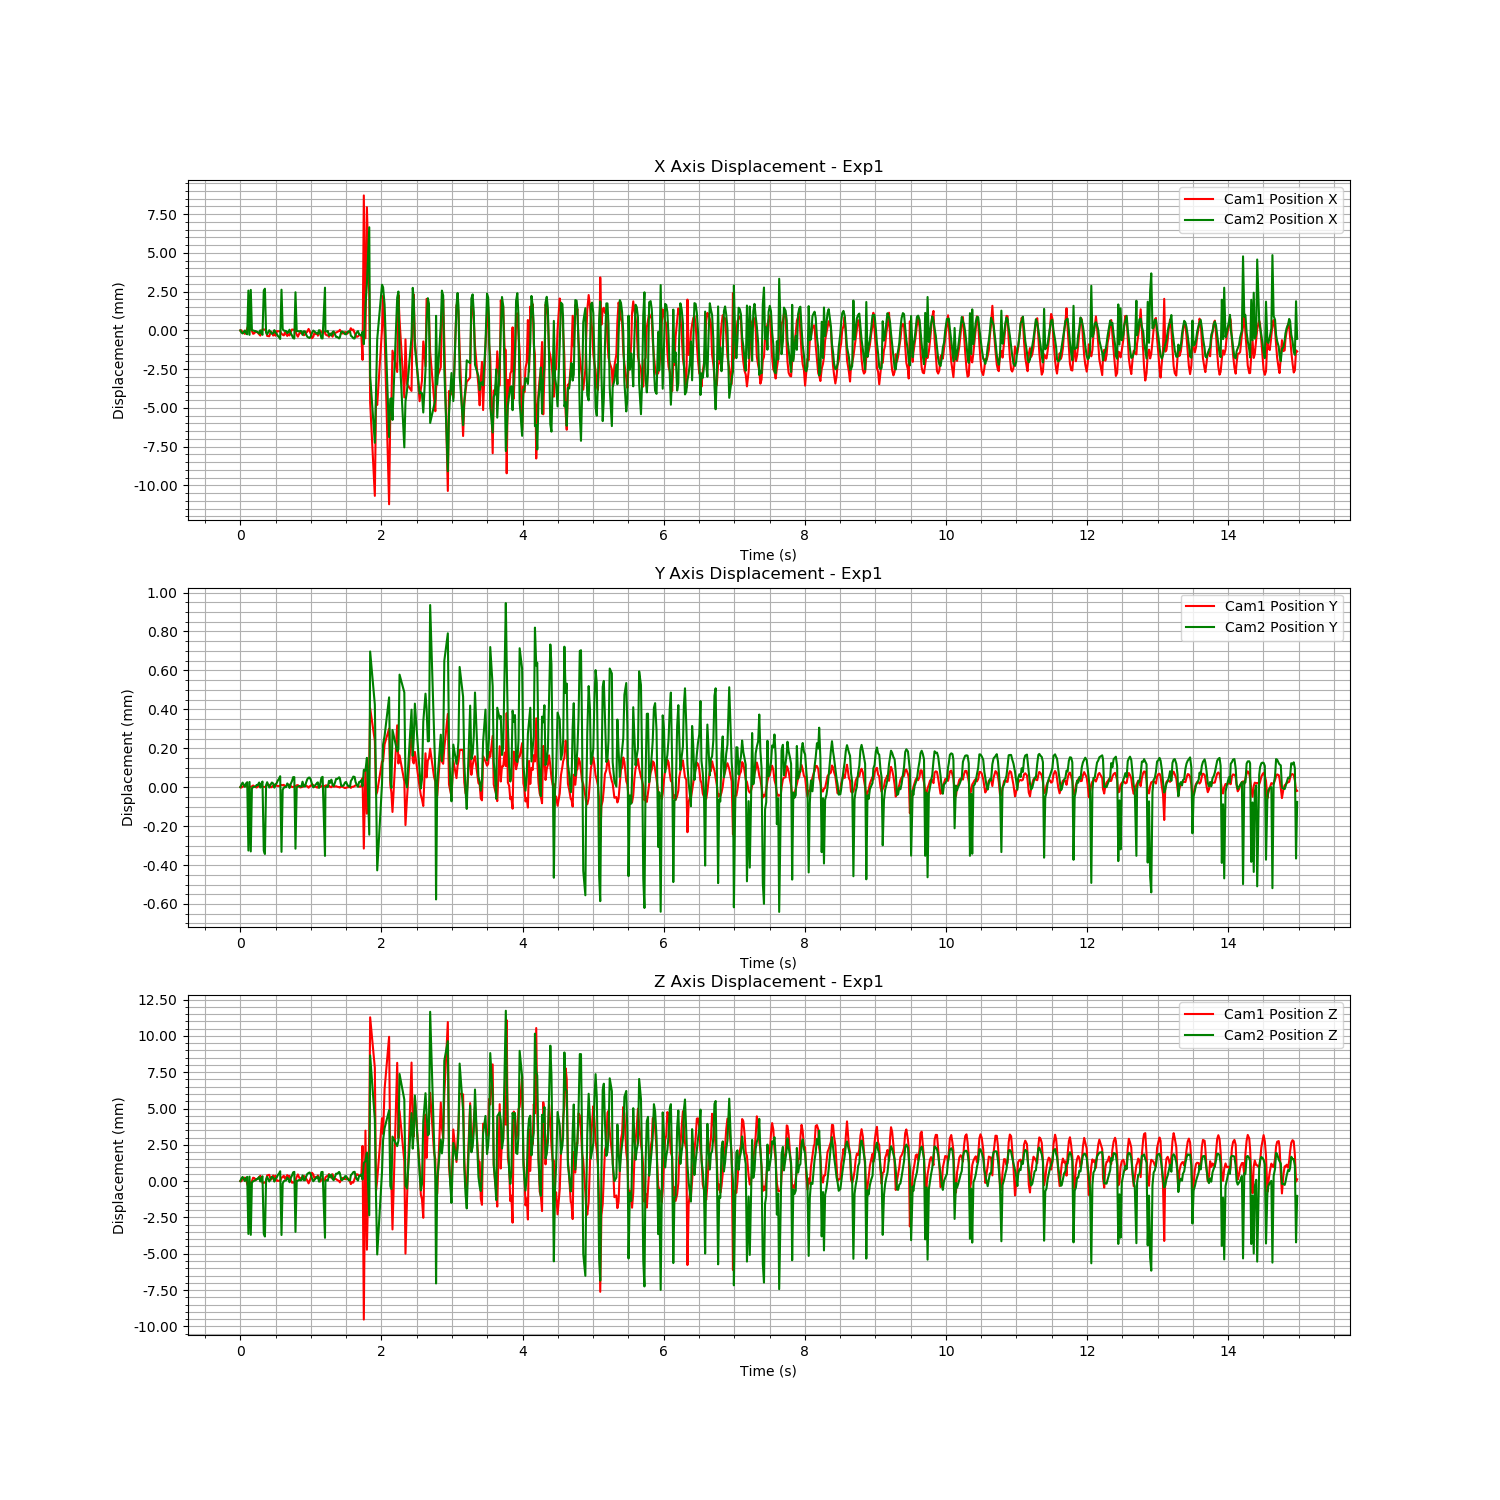

Values plotted in this chart, from the file beside it:
Time (s), Cam1 Fiducial ID, Cam1 Position X, Cam1 Position Y, Cam1 Position Z, Cam1 Rotation X, Cam1 Rotation Y, Cam1 Rotation Z, Cam1 Rotation W, Cam2 Fiducial ID, Cam2 Position X, Cam2 Position Y, Cam2 Position Z, Cam2 Rotation X, Cam2 Rotation Y, Cam2 Rotation Z, Cam2 Rotation W
1723498195, 9, -1.106, 0.03754, 1.317, 0.9408, -0.01577, 0.3383, -0.01561, 9, -0.6637, 0.0696, 0.873, 0.9436, -0.01359, -0.3303, 0.0198
1723498195, 9, -1.106, 0.03754, 1.317, 0.9408, -0.01577, 0.3383, -0.01546, 9, -0.6638, 0.06961, 0.8732, 0.9438, -0.01376, -0.3297, 0.0194
1723498195, 9, -1.106, 0.03755, 1.317, 0.9408, -0.01579, 0.3382, -0.01544, 9, -0.6639, 0.06962, 0.8733, 0.9439, -0.01391, -0.3295, 0.01946
1723498195, 9, -1.106, 0.03755, 1.317, 0.9408, -0.01579, 0.3384, -0.01557, 9, -0.6638, 0.06961, 0.8732, 0.9438, -0.01377, -0.3298, 0.01947
1723498195, 9, -1.106, 0.03755, 1.317, 0.9408, -0.01575, 0.3382, -0.01563, 9, -0.6637, 0.0696, 0.873, 0.9436, -0.01367, -0.3302, 0.01967
1723498195, 9, -1.106, 0.03755, 1.317, 0.9408, -0.01571, 0.3383, -0.01607, 9, -0.6639, 0.06962, 0.8732, 0.9438, -0.0138, -0.3297, 0.01917
1723498195, 9, -1.105, 0.03755, 1.316, 0.9408, -0.01569, 0.3384, -0.01605, 9, -0.6639, 0.06962, 0.8733, 0.9439, -0.01385, -0.3295, 0.01887
1723498195, 9, -1.105, 0.03754, 1.316, 0.9407, -0.01565, 0.3385, -0.01604, 9, -0.6611, 0.06927, 0.8694, 0.9453, -0.01194, -0.3245, 0.02977
1723498195, 9, -1.105, 0.03754, 1.316, 0.9407, -0.01566, 0.3384, -0.01592, 9, -0.664, 0.06963, 0.8733, 0.9441, -0.01373, -0.3289, 0.01978
1723498195, 9, -1.106, 0.03755, 1.316, 0.9408, -0.01568, 0.3383, -0.01595, 9, -0.6611, 0.06927, 0.8693, 0.9453, -0.01192, -0.3245, 0.02978
1723498195, 9, -1.106, 0.03755, 1.317, 0.9408, -0.01567, 0.3383, -0.016, 9, -0.6637, 0.06959, 0.8729, 0.944, -0.01363, -0.3292, 0.0199
1723498195, 9, -1.106, 0.03755, 1.317, 0.9408, -0.0157, 0.3383, -0.01582, 9, -0.6637, 0.0696, 0.873, 0.9437, -0.01366, -0.33, 0.01922
1723498195, 9, -1.106, 0.03755, 1.317, 0.9408, -0.01573, 0.3382, -0.01571, 9, -0.6637, 0.0696, 0.873, 0.9436, -0.01357, -0.3303, 0.01955
1723498195, 9, -1.106, 0.03755, 1.317, 0.9408, -0.01579, 0.3382, -0.01541, 9, -0.6637, 0.0696, 0.8731, 0.9435, -0.01354, -0.3304, 0.01983
1723498195, 9, -1.106, 0.03754, 1.317, 0.9408, -0.01584, 0.3381, -0.01536, 9, -0.6638, 0.06961, 0.8732, 0.9438, -0.01384, -0.3297, 0.01951
1723498195, 9, -1.106, 0.03755, 1.317, 0.9408, -0.01585, 0.3382, -0.01525, 9, -0.6638, 0.06961, 0.8732, 0.9437, -0.01372, -0.3299, 0.01934
1723498195, 9, -1.106, 0.03755, 1.317, 0.9408, -0.01581, 0.3383, -0.0157, 9, -0.6639, 0.06962, 0.8733, 0.9438, -0.01387, -0.3295, 0.01933
1723498195, 9, -1.106, 0.03756, 1.317, 0.9408, -0.01573, 0.3382, -0.01587, 9, -0.6637, 0.0696, 0.873, 0.9437, -0.01371, -0.33, 0.0193
1723498195, 9, -1.106, 0.03755, 1.317, 0.9408, -0.01567, 0.3383, -0.01612, 9, -0.6639, 0.06962, 0.8732, 0.9438, -0.01382, -0.3297, 0.01899
1723498195, 9, -1.106, 0.03755, 1.316, 0.9407, -0.01564, 0.3384, -0.01608, 9, -0.664, 0.06963, 0.8733, 0.9438, -0.01385, -0.3296, 0.01881
1723498195, 9, -1.106, 0.03755, 1.316, 0.9408, -0.01569, 0.3383, -0.01607, 9, -0.6611, 0.06927, 0.8694, 0.9453, -0.01194, -0.3245, 0.02969
1723498195, 9, -1.106, 0.03754, 1.316, 0.9407, -0.01565, 0.3384, -0.01599, 9, -0.661, 0.06926, 0.8692, 0.9455, -0.0118, -0.324, 0.03069
1723498195, 9, -1.106, 0.03755, 1.317, 0.9408, -0.01568, 0.3382, -0.01608, 9, -0.6638, 0.06961, 0.8731, 0.944, -0.01365, -0.329, 0.01995
1723498195, 9, -1.106, 0.03756, 1.317, 0.9408, -0.01569, 0.3382, -0.01604, 9, -0.6639, 0.06962, 0.8733, 0.9439, -0.01377, -0.3295, 0.0191
1723498195, 9, -1.106, 0.03756, 1.317, 0.9408, -0.01571, 0.3383, -0.01569, 9, -0.6637, 0.0696, 0.873, 0.9436, -0.01359, -0.3304, 0.01959
1723498195, 9, -1.106, 0.03754, 1.317, 0.9408, -0.01581, 0.3382, -0.01536, 9, -0.6638, 0.06961, 0.8732, 0.9437, -0.01369, -0.3299, 0.01952
1723498195, 9, -1.106, 0.03754, 1.317, 0.9408, -0.01577, 0.3382, -0.01525, 9, -0.6639, 0.06962, 0.8733, 0.9438, -0.01377, -0.3297, 0.01933
1723498195, 9, -1.106, 0.03755, 1.317, 0.9408, -0.01576, 0.3382, -0.01527, 9, -0.6639, 0.06962, 0.8733, 0.9438, -0.01382, -0.3296, 0.0193
1723498195, 9, -1.106, 0.03755, 1.317, 0.9408, -0.01572, 0.3383, -0.01562, 9, -0.6637, 0.0696, 0.873, 0.9436, -0.0137, -0.3301, 0.01956
1723498195, 9, -1.106, 0.03756, 1.317, 0.9408, -0.01569, 0.3382, -0.01576, 9, -0.6638, 0.06961, 0.8732, 0.9438, -0.01381, -0.3298, 0.01915
1723498195, 9, -1.106, 0.03755, 1.317, 0.9408, -0.01568, 0.3383, -0.01596, 9, -0.6639, 0.06962, 0.8733, 0.9438, -0.01376, -0.3296, 0.01893
1723498195, 9, -1.106, 0.03755, 1.317, 0.9408, -0.01567, 0.3383, -0.01595, 9, -0.6641, 0.06963, 0.8734, 0.9438, -0.01378, -0.3296, 0.01872
1723498195, 9, -1.106, 0.03755, 1.317, 0.9408, -0.01566, 0.3382, -0.01596, 9, -0.6641, 0.06964, 0.8735, 0.9439, -0.01386, -0.3295, 0.01878
1723498195, 9, -1.106, 0.03755, 1.317, 0.9408, -0.01567, 0.3383, -0.01614, 9, -0.6642, 0.06966, 0.8737, 0.9439, -0.01383, -0.3293, 0.01887
1723498195, 9, -1.106, 0.03756, 1.317, 0.9408, -0.01568, 0.3381, -0.01601, 9, -0.6611, 0.06927, 0.8693, 0.9453, -0.01189, -0.3245, 0.02987
1723498195, 9, -1.106, 0.03755, 1.317, 0.9408, -0.01565, 0.3383, -0.01587, 9, -0.6636, 0.06959, 0.8728, 0.9439, -0.01357, -0.3294, 0.02009
1723498195, 9, -1.106, 0.03756, 1.317, 0.9408, -0.01577, 0.3383, -0.01573, 9, -0.6637, 0.0696, 0.873, 0.9437, -0.01361, -0.33, 0.01948
1723498195, 9, -1.106, 0.03755, 1.317, 0.9408, -0.01581, 0.3383, -0.01536, 9, -0.6637, 0.0696, 0.873, 0.9436, -0.01358, -0.3303, 0.01975
1723498195, 9, -1.106, 0.03755, 1.317, 0.9408, -0.01576, 0.3382, -0.01539, 9, -0.6637, 0.0696, 0.8731, 0.9436, -0.01355, -0.3303, 0.01977
1723498195, 9, -1.106, 0.03756, 1.317, 0.9408, -0.01577, 0.3382, -0.01544, 9, -0.6639, 0.06962, 0.8733, 0.9438, -0.01386, -0.3297, 0.01947
1723498195, 9, -1.106, 0.03755, 1.317, 0.9408, -0.01584, 0.3383, -0.01561, 9, -0.6638, 0.06961, 0.8732, 0.9438, -0.0139, -0.3295, 0.01944
1723498195, 9, -1.106, 0.03756, 1.317, 0.9408, -0.01567, 0.3383, -0.01583, 9, -0.6637, 0.0696, 0.8729, 0.9437, -0.01376, -0.33, 0.01939
1723498195, 9, -1.106, 0.03755, 1.317, 0.9407, -0.01564, 0.3384, -0.0161, 9, -0.6639, 0.06962, 0.8732, 0.9438, -0.01379, -0.3296, 0.01908
1723498195, 9, -1.106, 0.03754, 1.316, 0.9408, -0.01568, 0.3383, -0.01601, 9, -0.664, 0.06963, 0.8734, 0.9439, -0.01381, -0.3295, 0.01887
1723498195, 9, -1.106, 0.03755, 1.316, 0.9408, -0.01565, 0.3383, -0.01616, 9, -0.6642, 0.06965, 0.8736, 0.9439, -0.01386, -0.3293, 0.01892
1723498195, 9, -1.106, 0.03755, 1.316, 0.9408, -0.01568, 0.3383, -0.01614, 9, -0.6642, 0.06965, 0.8737, 0.9439, -0.0138, -0.3294, 0.01885
1723498195, 9, -1.106, 0.03755, 1.317, 0.9408, -0.01564, 0.3383, -0.01621, 9, -0.6612, 0.06928, 0.8695, 0.9454, -0.01188, -0.3244, 0.02983
1723498195, 9, -1.106, 0.03755, 1.317, 0.9408, -0.01567, 0.3383, -0.01601, 9, -0.6637, 0.0696, 0.873, 0.9439, -0.01362, -0.3292, 0.01996
1723498195, 9, -1.106, 0.03755, 1.317, 0.9408, -0.01569, 0.3383, -0.01567, 9, -0.6637, 0.0696, 0.873, 0.9437, -0.01364, -0.33, 0.01928
1723498195, 9, -1.106, 0.03755, 1.317, 0.9408, -0.01576, 0.3384, -0.01554, 9, -0.6638, 0.06961, 0.8731, 0.9436, -0.01353, -0.3303, 0.01957
1723498195, 9, -1.106, 0.03754, 1.317, 0.9408, -0.01584, 0.3383, -0.01553, 9, -0.6637, 0.0696, 0.8731, 0.9437, -0.01378, -0.3299, 0.01962
1723498195, 9, -1.106, 0.03754, 1.317, 0.9408, -0.0158, 0.3383, -0.01527, 9, -0.6638, 0.0696, 0.8731, 0.9435, -0.01356, -0.3304, 0.01977
1723498195, 9, -1.106, 0.03755, 1.317, 0.9407, -0.01582, 0.3384, -0.01551, 9, -0.664, 0.06963, 0.8734, 0.9438, -0.01371, -0.3297, 0.01943
1723498195, 9, -1.106, 0.03755, 1.317, 0.9408, -0.01577, 0.3383, -0.01556, 9, -0.6637, 0.0696, 0.8731, 0.9436, -0.01367, -0.3301, 0.01961
1723498195, 9, -1.106, 0.03755, 1.317, 0.9408, -0.01573, 0.3383, -0.01587, 9, -0.6638, 0.0696, 0.8731, 0.9437, -0.01372, -0.33, 0.0192
1723498195, 9, -1.106, 0.03755, 1.317, 0.9408, -0.01567, 0.3383, -0.01607, 9, -0.664, 0.06962, 0.8733, 0.9438, -0.01382, -0.3296, 0.01904
1723498195, 9, -1.106, 0.03755, 1.317, 0.9408, -0.01564, 0.3384, -0.01599, 9, -0.6641, 0.06964, 0.8735, 0.9439, -0.01384, -0.3295, 0.01878
1723498196, 9, -1.105, 0.03754, 1.316, 0.9407, -0.01564, 0.3384, -0.01607, 9, -0.6642, 0.06965, 0.8736, 0.9439, -0.01388, -0.3294, 0.01891
1723498196, 9, -1.106, 0.03755, 1.317, 0.9408, -0.01567, 0.3383, -0.01615, 9, -0.6642, 0.06965, 0.8736, 0.9439, -0.01379, -0.3294, 0.01884
1723498196, 9, -1.106, 0.03755, 1.317, 0.9408, -0.01562, 0.3382, -0.01606, 9, -0.6641, 0.06964, 0.8735, 0.9439, -0.0138, -0.3294, 0.019
... 784 more rows
